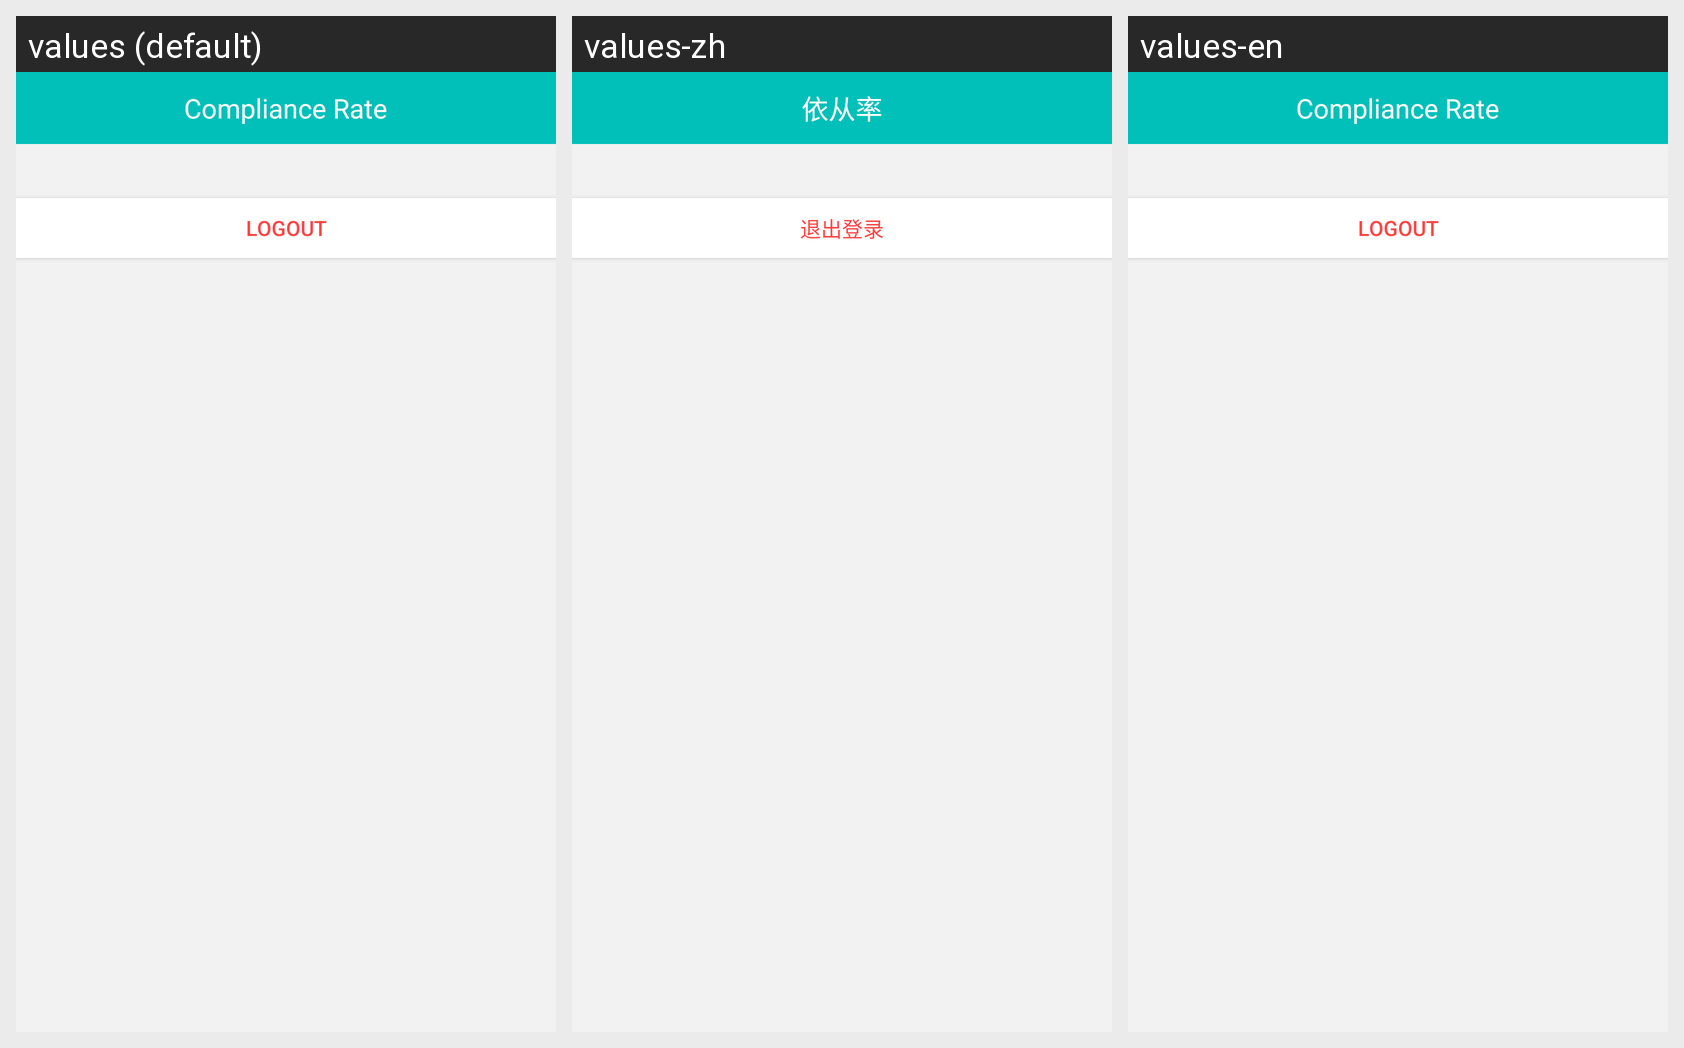

This grid shows one Android layout under several languages. Give, for every string resource on the screen, its name, the default text and each shown locale's text.
Android screen res/layout/activity_setting.xml rendered under 3 locales, left to right: values (default), values-zh, values-en. Device: Nexus 5 (rendered at 1080×1920; each locale shown at half size, 540×960, under a caption strip naming it); theme AppTheme.
Strings drawn on this screen, with the default value and each locale's value (text and hints the layout hard-codes, and strings that could not be matched under every locale, appear in the picture but are not listed):

text_compliance_rate
  values: Compliance Rate
  values-zh: 依从率
  values-en: Compliance Rate

text_logout
  values: Logout
  values-zh: 退出登录
  values-en: Logout
